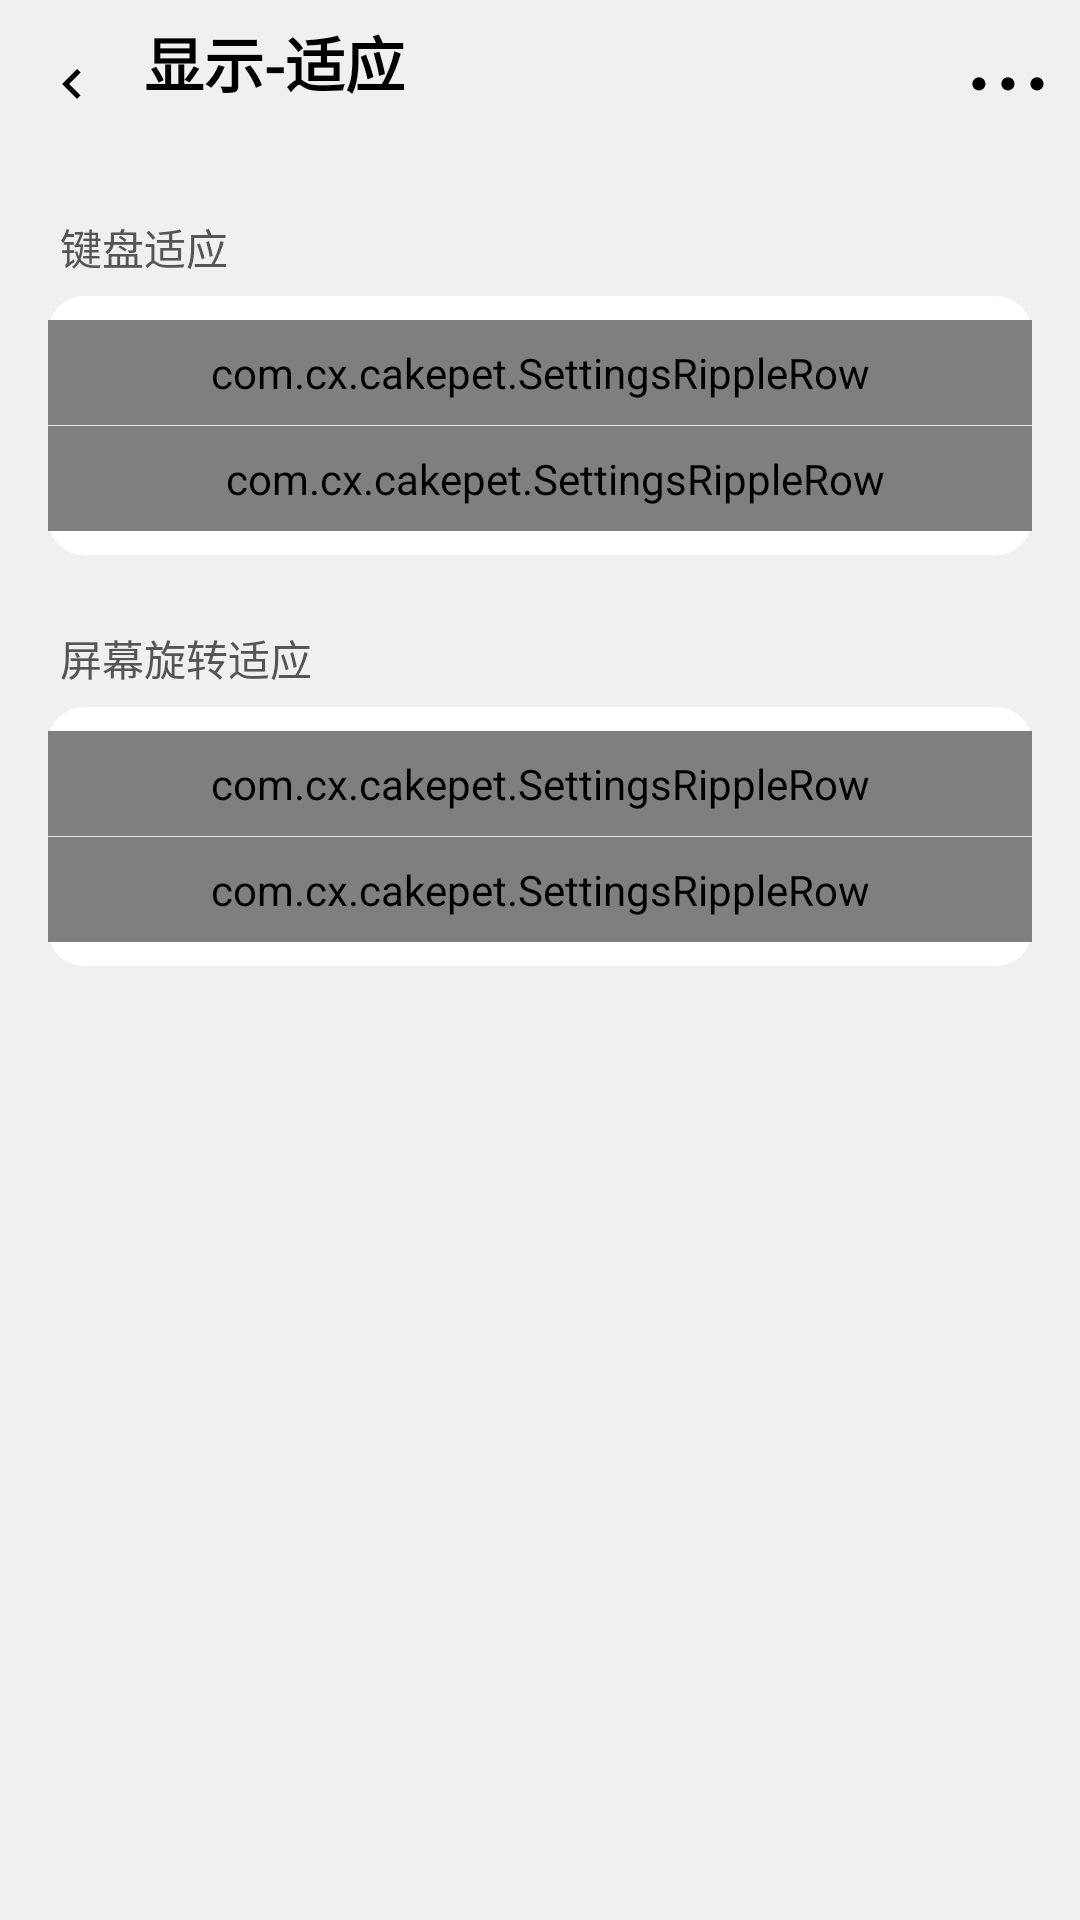

Layout XML and referenced resources for this Android screen:
<!-- AndroidManifest.xml: application theme Theme.CakePet -->
<!-- res/layout/activity_display_adapt.xml -->
<?xml version="1.0" encoding="utf-8"?>
<LinearLayout xmlns:android="http://schemas.android.com/apk/res/android"
    xmlns:app="http://schemas.android.com/apk/res-auto"
    android:layout_width="match_parent"
    android:layout_height="match_parent"
    android:orientation="vertical"
    android:background="@color/cp_bg"
    android:focusableInTouchMode="true"
    android:descendantFocusability="afterDescendants">

    
    <View android:id="@+id/status_bar_spacer"
        android:layout_width="match_parent"
        android:layout_height="0dp"
        android:background="@color/cp_status_bar" />

    
    <LinearLayout android:id="@+id/title_bar"
        android:layout_width="match_parent"
        android:layout_height="?attr/actionBarSize"
        android:minHeight="?attr/actionBarSize"
        android:orientation="horizontal"
        android:gravity="center_vertical"
        android:background="@color/cp_bg">

        <ImageView android:id="@+id/iv_back"
            android:layout_width="48dp"
            android:layout_height="48dp"
            android:scaleType="fitCenter"
            app:srcCompat="@drawable/ic_back"
            app:tint="@color/cp_title"
            android:padding="14dp"
            android:layout_gravity="center_vertical"
            android:contentDescription="返回" />

        <LinearLayout
            android:layout_width="0dp"
            android:layout_height="wrap_content"
            android:layout_weight="1"
            android:orientation="vertical"
            android:gravity="center_vertical">

            <TextView android:id="@+id/tv_title"
                android:layout_width="wrap_content"
                android:layout_height="wrap_content"
                android:text="显示-适应"
                android:textSize="20dp"
                android:textStyle="bold"
                android:textColor="@color/cp_title" />

            <TextView android:id="@+id/tv_title_sub"
                android:layout_width="wrap_content"
                android:layout_height="wrap_content"
                android:textSize="11sp"
                android:textColor="@color/cp_hint_dark" />
        </LinearLayout>

        <ImageView android:id="@+id/btn_more"
            android:layout_width="48dp" android:layout_height="48dp"
            android:scaleType="fitCenter"
            app:srcCompat="@drawable/ic_more"
            app:tint="@color/cp_title"
            android:padding="12dp"
            android:layout_gravity="center_vertical"
            android:contentDescription="更多"
            android:background="?attr/selectableItemBackgroundBorderless"
            android:clickable="true" android:focusable="true"/>
    </LinearLayout>

    <ScrollView
        android:layout_width="match_parent"
        android:layout_height="match_parent"
        android:scrollbarStyle="outsideOverlay"
        android:fadeScrollbars="false"
        android:scrollbarFadeDuration="0"
        android:clipToPadding="false">

        <LinearLayout
            android:layout_width="match_parent"
            android:layout_height="wrap_content"
            android:orientation="vertical"
            android:padding="16dp">

            <TextView android:layout_width="wrap_content" android:layout_height="wrap_content"
                android:text="键盘适应" android:textSize="14dp" android:textColor="@color/cp_sub"
                android:layout_marginStart="4dp" android:layout_marginTop="0dp" android:layout_marginBottom="6dp"/>
            <LinearLayout android:layout_width="match_parent" android:layout_height="wrap_content"
                android:orientation="vertical" android:background="@drawable/card_bg"
                android:divider="@drawable/item_divider" android:showDividers="middle"
                android:paddingTop="8dp" android:paddingBottom="8dp">
                <com.cx.cakepet.SettingsRippleRow android:layout_width="match_parent" android:layout_height="wrap_content"
                    android:orientation="horizontal" android:gravity="center_vertical"
                    android:paddingStart="20dp" android:paddingEnd="20dp" android:paddingTop="8dp" android:paddingBottom="8dp">
                    <LinearLayout android:layout_width="0dp" android:layout_height="wrap_content" android:layout_weight="1" android:orientation="vertical">
                        <TextView android:text="键盘适应" style="@style/SettingsOptionTitle"/>
                        <TextView android:text="键盘弹出时的桌宠行为" style="@style/SettingsOptionNote" android:layout_width="match_parent" android:layout_height="wrap_content"/>
                    </LinearLayout>
                    <Spinner android:id="@+id/spinner_keyboard_mode" android:layout_width="172dp" android:layout_height="48dp"/>
                </com.cx.cakepet.SettingsRippleRow>
                
                <com.cx.cakepet.SettingsRippleRow android:layout_width="match_parent" android:layout_height="wrap_content"
                    android:orientation="vertical" android:paddingStart="30dp" android:paddingEnd="20dp" android:paddingTop="8dp" android:paddingBottom="8dp">
                    <LinearLayout android:layout_width="match_parent" android:layout_height="wrap_content"
                        android:orientation="horizontal" android:gravity="center_vertical">
                        <LinearLayout android:layout_width="0dp" android:layout_height="wrap_content"
                            android:layout_weight="1" android:orientation="vertical">
                            <TextView android:layout_width="match_parent" android:layout_height="wrap_content"
                                android:text="抬高偏移" style="@style/SettingsOptionTitle"/>
                            <TextView android:layout_width="match_parent" android:layout_height="wrap_content"
                                android:text="对「芝麻酥」抬高的高度再额外修正"
                                style="@style/SettingsOptionNote"/>
                        </LinearLayout>
                        <EditText android:id="@+id/ime_lift_value" android:layout_width="72dp"
                                android:layout_height="wrap_content" android:text="0" android:textSize="16dp"
                                android:background="@drawable/edit_bg" android:inputType="numberSigned"
                                android:imeOptions="actionDone" android:importantForAutofill="no" android:singleLine="true" android:gravity="center" android:layout_marginStart="8dp"/>
                    </LinearLayout>
                    <com.google.android.material.slider.Slider
                            android:id="@+id/ime_lift_bar" android:layout_width="match_parent"
                            android:layout_height="wrap_content"
                            android:valueFrom="-800" android:valueTo="800" android:stepSize="1" app:trackHeight="2dp" app:thumbRadius="5dp" android:layout_marginTop="0dp"/>
                </com.cx.cakepet.SettingsRippleRow>


            </LinearLayout>
            <TextView android:layout_width="wrap_content" android:layout_height="wrap_content"
                android:text="屏幕旋转适应" android:textSize="14dp" android:textColor="@color/cp_sub"
                android:layout_marginStart="4dp" android:layout_marginTop="24dp" android:layout_marginBottom="6dp"/>
            <LinearLayout android:layout_width="match_parent" android:layout_height="wrap_content"
                android:orientation="vertical" android:background="@drawable/card_bg"
                android:divider="@drawable/item_divider" android:showDividers="middle"
                android:paddingTop="8dp" android:paddingBottom="8dp">
                <com.cx.cakepet.SettingsRippleRow android:layout_width="match_parent" android:layout_height="wrap_content"
                    android:orientation="horizontal" android:gravity="center_vertical"
                    android:paddingStart="20dp" android:paddingEnd="20dp" android:paddingTop="8dp" android:paddingBottom="8dp">
                    <LinearLayout android:layout_width="0dp" android:layout_height="wrap_content" android:layout_weight="1" android:orientation="vertical">
                        <TextView android:text="旋转适应" style="@style/SettingsOptionTitle"/>
                        <TextView android:text="屏幕旋转时，画布位置的适应方式" style="@style/SettingsOptionNote"
                            android:layout_width="match_parent" android:layout_height="wrap_content"/>
                    </LinearLayout>
                    <Spinner android:id="@+id/spinner_rotation_mode" android:layout_width="172dp" android:layout_height="48dp"/>
                </com.cx.cakepet.SettingsRippleRow>
                <com.cx.cakepet.SettingsRippleRow android:layout_width="match_parent" android:layout_height="wrap_content"
                    android:orientation="horizontal" android:gravity="center_vertical"
                    android:paddingStart="20dp" android:paddingEnd="20dp" android:paddingTop="8dp" android:paddingBottom="8dp">
                    <LinearLayout android:layout_width="0dp" android:layout_height="wrap_content" android:layout_weight="1" android:orientation="vertical">
                        <TextView android:text="横屏活动范围" style="@style/SettingsOptionTitle"/>
                        <TextView android:text="横屏时，可活动的范围" style="@style/SettingsOptionNote"
                            android:layout_width="match_parent" android:layout_height="wrap_content"/>
                    </LinearLayout>
                    <Spinner android:id="@+id/spinner_landscape_range_mode" android:layout_width="172dp" android:layout_height="48dp"/>
                </com.cx.cakepet.SettingsRippleRow>
            </LinearLayout>
        </LinearLayout>
    </ScrollView>
</LinearLayout>
<!-- resources referenced by this layout -->
<resources>
  <color name="cp_bg">#F0F0F0</color>
  <color name="cp_hint_dark">#80000000</color>
  <color name="cp_status_bar">#F0F0F0</color>
  <color name="cp_sub">#555555</color>
  <color name="cp_title">#000000</color>
  <!-- drawable card_bg (drawable) -->
  <?xml version="1.0" encoding="utf-8"?>
  <shape xmlns:android="http://schemas.android.com/apk/res/android">
      <solid android:color="@color/cp_card_bg" />
      <corners android:radius="12dp" />
  </shape>
  <!-- drawable edit_bg (drawable) -->
  <?xml version="1.0" encoding="utf-8"?>
  <shape xmlns:android="http://schemas.android.com/apk/res/android"
      android:shape="rectangle">
      <solid android:color="@color/cp_card_bg"/>
      <stroke android:width="1px" android:color="@color/cp_subtle"/>
      <corners android:radius="6dp"/>
  </shape>
  <!-- drawable ic_back (drawable) -->
  <vector xmlns:android="http://schemas.android.com/apk/res/android"
      android:width="24dp"
      android:height="24dp"
      android:viewportWidth="24"
      android:viewportHeight="24">
      <path
          android:fillColor="#FF000000"
          android:pathData="M15.41,7.41 L14,6 l-6,6 6,6 1.41,-1.41 -4.58,-4.59z" />
  </vector>
  <!-- drawable ic_more (drawable) -->
  <?xml version="1.0" encoding="utf-8"?>
  <vector xmlns:android="http://schemas.android.com/apk/res/android"
      android:width="24dp"
      android:height="24dp"
      android:viewportWidth="1024"
      android:viewportHeight="1024">
      <path
          android:fillColor="#2c2c2c"
          android:pathData="M4,510 a94,94 0 1,0 188,0 a94,94 0 1,0 -188,0 Z" />
      <path
          android:fillColor="#2c2c2c"
          android:pathData="M417,510 a94,94 0 1,0 188,0 a94,94 0 1,0 -188,0 Z" />
      <path
          android:fillColor="#2c2c2c"
          android:pathData="M830,510 a94,94 0 1,0 188,0 a94,94 0 1,0 -188,0 Z" />
  </vector>
  <!-- drawable item_divider (drawable) -->
  <?xml version="1.0" encoding="utf-8"?>
  <shape xmlns:android="http://schemas.android.com/apk/res/android"
      android:shape="rectangle">
      <size android:height="1px" />
      <solid android:color="@color/cp_divider" />
  </shape>
  <style name="SettingsOptionNote">
          <item name="android:textSize">11dp</item>
          <item name="android:textColor">@color/cp_note</item>
          <item name="android:layout_marginTop">0dp</item>
      </style>
  <style name="SettingsOptionTitle">
          <item name="android:layout_width">wrap_content</item>
          <item name="android:layout_height">wrap_content</item>
          <item name="android:textSize">14dp</item>
          <item name="android:textStyle">bold</item>
          <item name="android:textColor">@color/cp_title</item>
      </style>
  <color name="cp_card_bg">#FFFFFF</color>
  <color name="cp_subtle">#DDDDDD</color>
  <color name="cp_divider">#E5E5E5</color>
  <color name="cp_note">#AAAAAA</color>
  <color name="purple_500">#FF6200EE</color>
  <color name="purple_700">#FF3700B3</color>
  <color name="white">#FFFFFFFF</color>
  <color name="black">#FF000000</color>
  <color name="switch_off_thumb">#88BDBDBD</color>
  <style name="Widget.CakePet.Switch" parent="Widget.AppCompat.CompoundButton.Switch">
          <item name="thumbTint">@color/switch_black_selector</item>
          <item name="trackTint">@color/switch_black_selector</item>
      </style>
</resources>
